pico-8 play session: no input (idle)

[t = 1 s] idle ~1s (no d-pad/buttons)
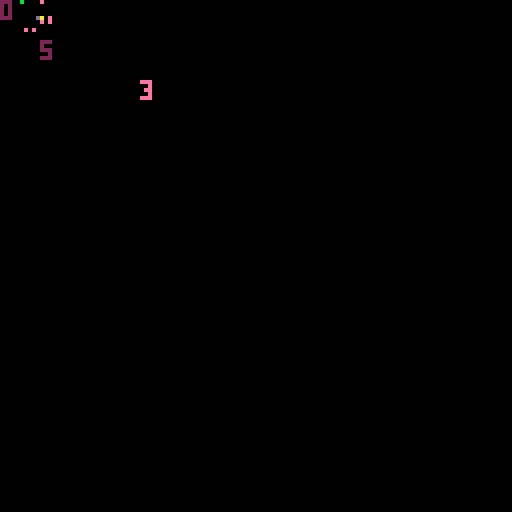
[t = 2 s] idle ~2s (no d-pad/buttons)
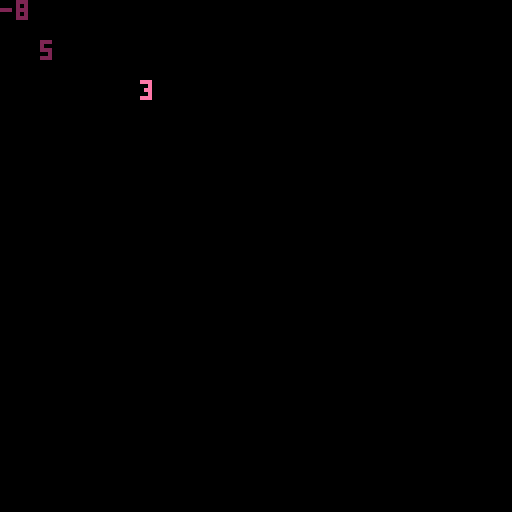
[t = 6 s] idle ~6s (no d-pad/buttons)
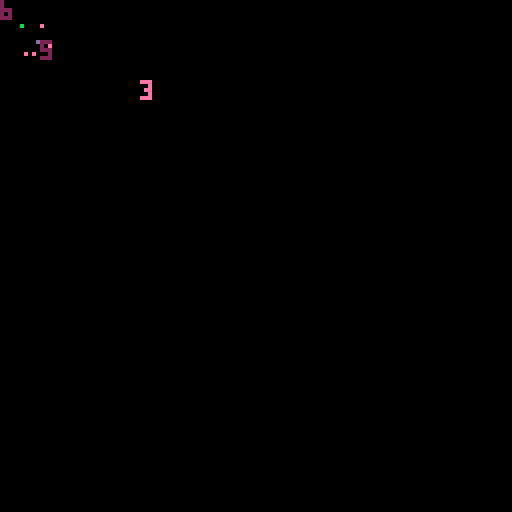

pico-8 cartridge
version 32
__lua__
-- free britney ------
function _init()
	create_britney()
	create_pnjs()
end
 
function _update60()
	clavier_listener()
	--
	pnjs_movement()
	britney_movement()
	notes_movement()
end
 
function _draw()
	cls()
	draw_map()
	draw_britney()
	draw_pnjs()
	draw_notes()
	draw_coeurs()
	print(britney.x,10, 10, 2)
	print(britney.y,0,0,2)
	update_camera()
end


--1


-- 01 init et gestion du clavier ------

-- pour dessiner la map


-- 01 init et gestion du clavier ------
 
-- pour dessiner la map
function draw_map()
	map(0,0,0,0,128,64)
end
 
-- initialisation des constantes
britney_spr=17
britney_up=2.5
britney_speed=1
britney_life=3
note_spr=4
garde_spr=5
coeur_spr=10
garde_speed=1
garde_fan_spr=11
pprz_spr=9
pprz_speed=1
pprz_fan_spr=12
gravity=1

 
-- initialisation des tableaux
pnjs={}
notes={}
coeurs={}
 
-- gestion du clavier
function clavier_listener()
	if (btnp(🅾️) and count(notes) == 0) then 
      add(notes, create_note(britney.x,britney.y,note_spr,britney.sens,2,false))
 end 
 --
 if (btn(➡️) and not britney.ko) then 
 	britney.sens=1
 	britney.flipx=true
 	britney.run=true
 	britney.running=true
 	britney.speed=britney_speed
 end
 --
 if (btn(⬅️) and not britney.ko) then 
 	britney.sens=-1 
		britney.flipx=false
		britney.running=true
		britney.speed=britney_speed
 end
 --
	if (btnp(❎) and not britney.ko) then 
		britney.jump_start=true
		sfx(01)
	end
end
 
function update_camera()
	camx=flr(britney.x/128)*128
	camera(camx,0)
end
 
 
 --2
 -- 02 bibliothque de fonctions ------
 
-- renvoie le sprite a la position x,y, 
-- si il possede le flag passe en parametre
function check_flag(flag,x,y)
	local sprite=mget(x,y)
	return fget(sprite,flag)
end
 
-- fonction declenchee quand une note touche un pnj
function collision_note_pnj()
	if (count(notes) > 0) then
		for _,note in pairs(notes) do
			for _,pnj in pairs(pnjs) do
				if flr(pnj.x/8) == flr(note.x/8) and pnj.y == note.y and not pnj.fan then
					pnj.fixe=true
					pnj.fan=true
					pnj.sprite=pnj.sprite_fan
					-- on dessine le coeur et on "supprime" la note
					add(coeurs,create_coeur(note.x,note.y,coeur_spr,20))
					deli(notes,1)
				end
			end
		end
	end
end
 
-- fonction declenchee quand britney touche un pnj
function collision_britney_pnj()
	for _,pnj in pairs(pnjs) do
		if not britney.ko and flr(pnj.x/8) == flr(britney.x/8) and pnj.y == britney.y and not pnj.fan then
			britney.sens=britney.sens*-1
			britney.jump_start=true
			britney.ko=true
			britney.life-=1
		end
	end
	if britney.ko then
		if britney.chrono_ko>0 then
			britney.chrono_ko -=1
			britney.sprite=18
		else 
			britney.ko=false
			britney.chrono_ko=100
			britney.sprite=17
		end
	end
end



--3


-- 03 britney ------
 
function create_britney()
	britney={
		x=6,
		y=6,
		sprite=britney_spr,
		sens=-1,
		running=false,
		speed=britney_speed,
		flipx=false,
		ko=false,
		chrono_ko=0,
		life=britney_life,
		--
		jump_start=false,
		jump_up=false, -- pour declencher la phase de montee lors de saut
		jump_down=false, -- pour declencher la phase de descente lors de saut
		jump_height=18, -- hauteur du saut
		x_from=0,
		y_from=0 -- pour stocker le niveau d'ou on part au moment du saut
	}
end
 
function draw_britney()
	spr(britney.sprite,britney.x,britney.y,1,1,britney.flipx)
	print(britney.life,35,20,142)
end
 
function britney_movement()
	newx=britney.x+(britney.sens*britney.speed)
	--
	testx=flr(newx/8)+1
	testy=flr(newy/8)
	--
	if not check_flag(0,testx,testy) and newx>0 and newx<240 then
			britney.x=mid(0,newx,240)
	else
 		britney.sens=britney.sens*-1
 		britney.flipx=not britney.flipx
	end
	--
	-- gestion des sauts
	if britney.jump_start and not britney.jump_up and not britney.jump_down then 
		britney.y_from=britney.y
		britney.jump_start=false
		britney.jump_up=true
		britney.jump_down=false
	end
	-- montee
	if britney.jump_up and not britney.jump_down then
		britney.speed=1.2
		if britney.y_from-britney.y<britney.jump_height then
			britney.y-=gravity
		else 
			britney.y=britney.y_from-britney.jump_height
			britney.jump_up=false
			britney.jump_down=true
		end
	end
	-- descente
	if britney.jump_down and not britney.jump_up then
		britney.speed=1.2
		if britney.y<britney.y_from then
			britney.y+=gravity
		else 
			britney.y=britney.y_from
			britney.jump_down=false
			britney.speed=1
	 end
	end
	britney.speed=0
end
 
--4


-- 04 pnj -----
function create_pnj(x,y,sprite,sprite_fan,sens,speed,flipx,fixe,chrono_fixe)
	pnj={
		x=x,
		y=y,
		sprite=sprite,
		sprite_fan=sprite_fan,
		sens=sens,
		speed=speed,
		flipx=flipx,
		fixe=fixe,
		chrono_fixe=chrono_fixe,
		fan=fan,
		--
		draw_pnj = function(self)
				spr(self.sprite,self.x,self.y,1,1,self.flipx)
		end,
		--
		pnj_movement = function (self)
				newx=self.x+(self.sens*self.speed)
				newy=self.y
				--
				testx=flr(newx/8)+1
				testy=flr(newy/8)
				-- si le pnj n'est pas deja arrete et rencontre
				-- un obstacle, il se retourne
				if not self.fixe then
					if not check_flag(0,testx,testy) and newx>0 and newx<120 then
							self.x=mid(0,newx,120)
					else
				 		self.sens=self.sens*-1
				 		self.flipx=not self.flipx
					end
				end
				--
				-- si le pnj est arrete, on decrement un compteur
				-- et on le fait repartir quand le chrono est epuise
				if self.fixe and self.chrono_fixe>0 then
					self.chrono_fixe -=1
				else 
						self.fixe=false
						self.chrono_fixe=100
						self.sprite=sprite
						self.fan=false
				end
				----
				collision_britney_pnj()
		end,
		-- transforme le pnj en fan
		pnj_to_fan = function (self)
				self.sprite=sprite_fan
				self.fixe=true
				self.fan=true	
		end
	}
	return pnj
end
 
function create_pnjs()
	add(pnjs, create_pnj(0,0,garde_spr,garde_fan_spr,-1,garde_speed,false,false,420,false))
	add(pnjs, create_pnj(0,16,pprz_spr,pprz_fan_spr,-1,pprz_speed,false,false,420,false))
	add(pnjs, create_pnj(50,88,pprz_spr,pprz_fan_spr,1,pprz_speed,true,false,420,false))
end
 
function draw_pnjs()
	foreach(pnjs, function(pnj)
  pnj:draw_pnj()
	end)
end
 
function pnjs_movement()
	foreach(pnjs, function(pnj)
  pnj:pnj_movement()
	end)
end


--5


-- 05 tir (note et coeur) --------
 
function create_note(x,y,sprite,sens,speed,flipx)  
  note=
  {x=x,
  	y=y,
  	sprite=sprite,
  	sens=sens,
  	speed=speed,
  	flipx=flipx,
  	---------
  	draw_note = function(self)
    spr(self.sprite,self.x,self.y,1,1,self.flipx)
   end,
   --
   note_movement = function(self)
	    newx=self.x+self.sens*self.speed
	    newy=self.y
	    --
	    testx=flr(newx/8)+1
	    testy=flr(newy/8)
	    --
	    if not check_flag(0,testx,testy) 
	    			and newx>0 and newx<120 
	    then
	     self.x=mid(0,newx,120)
	    else
	    	deli(notes,1)
	    end
	    --
	    collision_note_pnj()  
	  end
  	}
  return note
end
 
 
function create_coeur(x,y,sprite,duration)
		coeur=
  {x=x,
  	y=y,
  	sprite=sprite,
  	duration=duration,
  	-- fonction pour afficher le coeur
  	-- avec un compteur qu'on decremente pour effacer le coeur 
  	-- au bou d'un ceratin temps
  	draw_coeur = function(self)
    spr(self.sprite,self.x,self.y)
    --
    self.duration-=1
    if (self.duration <0) then
   			deli(coeurs,1)
   	end
   end
 	}
 	--
  return coeur
end
 
------------
 
function draw_notes()
	foreach(notes, function(note)
  note:draw_note()
	end)
end
 
function notes_movement()
	foreach(notes, function(note)
  note:note_movement()
	end)
end
 
function draw_coeurs()
	foreach(coeurs, function(coeur)
  coeur:draw_coeur()
	end)
end
__gfx__
00000000000000000000000000000000000000000000000000000000000000000000000000000000000000000000000000000000000000000000000000000000
00000000000000000000000000000000000000000000000000000000000000000000000000000000000000000000000000000000000000000000000000000000
00700700000000000000000000000000000000000000000000000000000000000000000000000000000000000000000000000000000000000000000000000000
00077000000000000000000000000000000000000000000000000000000000000000000000000000000000000000000000000000000000000000000000000000
00077000000000000000000000000000000000000000000000000000000000000000000000000000000000000000000000000000000000000000000000000000
00700700000000000000000000000000000000000000000000000000000000000000000000000000000000000000000000000000000000000000000000000000
000f0ee0b0000e000000000000000000000000000000000000000000000000000000000000000000000000000000000000000000000000000000000000000000
f00c0000000000000000000000000000000000000000000000000000000000000000000000000000000000000000000000000000000000000000000000000000
0c0ea0e0b0000e000000000000000000000000000000000000000000000000000000000000000000000000000000000000000000000000000000000000000000
0c0ea0e0000000000000000000000000000000000000000000000000000000000000000000000000000000000000000000000000000000000000000000000000
e0d00000000000000000000000000000000000000000000000000000000000000000000000000000000000000000000000000000000000000000000000000000
00000000000000000000000000000000000000000000000000000000000000000000000000000000000000000000000000000000000000000000000000000000
f00c00000000da0e6000000000000000000000000000000000000000000000000000000000000000000000000000000000000000000000000000000000000000
0c0a00e000000e0e0000000000000000000000000000000000000000000000000000000000000000000000000000000000000000000000000000000000000000
00000000000000000000000000000000000000000000000000000000000000000000000000000000000000000000000000000000000000000000000000000000
000000000e0e00000000000000000000000000000000000000000000000000000000000000000000000000000000000000000000000000000000000000000000
0b0000e00000e0e00000000000000000000000000000000000000000000000000000000000000000000000000000000000000000000000000000000000000000
0000e00000e0e0000000000000000000000000000000000000000000000000000000000000000000000000000000000000000000000000000000000000000000
e0d00000000000000000000000000000000000000000000000000000000000000000000000000000000000000000000000000000000000000000000000000000
00000000000000000000000000000000000000000000000000000000000000000000000000000000000000000000000000000000000000000000000000000000
f00c000000d0a0000000000000000000000000000000000000000000000000000000000000000000000000000000000000000000000000000000000000000000
0c000000000000000000000000000000000000000000000000000000000000000000000000000000000000000000000000000000000000000000000000000000
0d0a000a000000000000000000000000000000000000000000000000000000000000000000000000000000000000000000000000000000000000000000000000
0d0a00b0000e00000000000000000000000000000000000000000000000000000000000000000000000000000000000000000000000000000000000000000000
0d0a0000000000000000000000000000000000000000000000000000000000000000000000000000000000000000000000000000000000000000000000000000
0d0a00000e0000000000000000000000000000000000000000000000000000000000000000000000000000000000000000000000000000000000000000000000
0d0a00c0e00000000000000000000000000000000000000000000000000000000000000000000000000000000000000000000000000000000000000000000000
0000000b0000e0000100010002000000000000000000000000000000000000000000000000000000000000000000000000000000000000000000000000000000
0000000b0000e0000000020000000000000000000000000000000000000000000000000000000000000000000000000000000000000000000000000000000000
000da0e0ca0e0a000000000000000000000000000000000000000000000000000000000000000000000000000000000000000000000000000000000000000000
e0d00000000000000000000000000000000000000000000000000000000000000000000000000000000000000000000000000000000000000000000000000000
00000000000000000000000000000000000000000000000000000000000000000000000000000000000000000000000000000000000000000000000000000000
00000000000000000000000000000000000000000000000000000000000000000000000000000000000000000000000000000000000000000000000000000000
00100000000000000000000000000000000000000000000000000000000000000000000000000000000000000000000000000000000000000000000000000000
00000000000000000000000000000000000000000000000000000000000000000000000000000000000000000000000000000000000000000000000000000000
00000000000000000000000000000000000000000000000000000000000000000000000000000000000000000000000000000000000000000000000000000000
00001000000e000e000000d00c0a00e0000000000000000000000000000000000000000000000000000000000000000000000000000000000000000000000000
00000000000000000000000000000000000000000000000000000000000000000000000000000000000000000000000000000000000000000000000000000000
00000000de0000e000a00a0000000000000000000000000000000000000000000000000000000000000000000000000000000000000000000000000000000000
00000000000000000000000000000000000000000000000000000000000000000000000000000000000000000000000000000000000000000000000000000000
00000000000000000000000000000000000000000000000000000000000000000000000000000000000000000000000000000000000000000000000000000000
00001000000e000e000000d00c0a00e0000000000000000000000000000000000000000000000000000000000000000000000000000000000000000000000000
00000000000000000000000000000000000000000000000000000000000000000000000000000000000000000000000000000000000000000000000000000000
00000000de0000e000a00a0000000000000000000000000000000000000000000000000000000000000000000000000000000000000000000000000000000000
f00c00000d0a000a0000000000000000000000000000000000000000000000000000000000000000000000000000000000000000000000000000000000000000
00a00000000001280640000000000000000000000000000000000000000000000000000000000000000000000000000000000000000000000000000000000000
e0d00000000000000000000000000000000000000000000000000000000000000000000000000000000000000000000000000000000000000000000000000000
00000000000000000000000000000000000000000000000000000000000000000000000000000000000000000000000000000000000000000000000000000000
00000000a000a00000de00c0000a00e0000000000000000000000000000000000000000000000000000000000000000000000000000000000000000000000000
b0000e00000017000000000000000000000000000000000000000000000000000000000000000000000000000000000000000000000000000000000000000000
b0000e00000205000000000000000000000000000000000000000000000000000000000000000000000000000000000000000000000000000000000000000000
b0000e0000eed0100000000000000000000000000000000000000000000000000000000000000000000000000000000000000000000000000000000000000000
b0000e0000fe03000000000000000000000000000000000000000000000000000000000000000000000000000000000000000000000000000000000000000000
000e0000040000000000000000000000000000000000000000000000000000000000000000000000000000000000000000000000000000000000000000000000
0a0de000005000000000000000000000000000000000000000000000000000000000000000000000000000000000000000000000000000000000000000000000
c0e00000001000000000000000000000000000000000000000000000000000000000000000000000000000000000000000000000000000000000000000000000
0a0de000eed010000000000000000000000000000000000000000000000000000000000000000000000000000000000000000000000000000000000000000000
0a0de0fa000000110000000000000000000000000000000000000000000000000000000000000000000000000000000000000000000000000000000000000000
00000000090000000000000000000000000000000000000000000000000000000000000000000000000000000000000000000000000000000000000000000000
0000000eed0100000000000000000000000000000000000000000000000000000000000000000000000000000000000000000000000000000000000000000000
00000fa0000001200000000000000000000000000000000000000000000000000000000000000000000000000000000000000000000000000000000000000000
00a00000100000000000000000000000000000000000000000000000000000000000000000000000000000000000000000000000000000000000000000000000
00000000000000000000000000000000000000000000000000000000000000000000000000000000000000000000000000000000000000000000000000000000
00000000000000000000000000000000000000000000000000000000000000000000000000000000000000000000000000000000000000000000000000000000
00000000a000a00000de000ab0ea0000000000000000000000000000000000000000000000000000000000000000000000000000000000000000000000000000
00000000000000000000000000000000000000000000000000000000000000000000000000000000000000000000000000000000000000000000000000000000
000e0000000000000000000000000000000000000000000000000000000000000000000000000000000000000000000000000000000000000000000000000000
c0e00000000000000000000000000000000000000000000000000000000000000000000000000000000000000000000000000000000000000000000000000000
00000000000000000000000000000000000000000000000000000000000000000000000000000000000000000000000000000000000000000000000000000000
0000e000000d00c0a00e000000000000000000000000000000000000000000000000000000000000000000000000000000000000000000000000000000000000
f00c00000c0a00e000000e0e00000000000000000000000000000000000000000000000000000000000000000000000000000000000000000000000000000000
00f00b0000000000000a0d0c00000000e00000000000e00000000000000000000000000000000000000000000000000000000000000000000000000000000000
000000add0000e000c0ea0e0000e0b0000e0000b0000e0000000e00000b0000e000e00020fa00e00000000000000000000000000000000000000000000000000
0e0d0000000000000000000000000000000000000000000000000000000000000000000000000000000000000000000000000000000000000000000000000000
00000000000000000000000000000000000000000000000000000000000000000000000000000000000000000000000000000000000000000000000000000000
00f00b00000000000a0d00000b0000e00000000e0000000000000000000000000000000000000000000000000000000000000000000000000000000000000000
00b0000e000e00010000000000000000000000000000000000000000000000000000000000000000000000000000000000000000000000000000000000000000
00b0000e00f00000000e000000000000000000000000000000000000000000000000000000000000000000000000000000000000000000000000000000000000
00b0000e000000000e00000000000000000000000000000000000000000000000000000000000000000000000000000000000000000000000000000000000000
00b0000e0000000000000e0000000000000000000000000000000000000000000000000000000000000000000000000000000000000000000000000000000000
00b0000e0000eed0b0000e0000eed000000000000000000000000000000000000000000000000000000000000000000000000000000000000000000000000000
0e0d0000000000000000000000000000000000000000000000000000000000000000000000000000000000000000000000000000000000000000000000000000
00000000000000000000000000000000000000000000000000000000000000000000000000000000000000000000000000000000000000000000000000000000
00f00b00000000000a0d00000b0000e00000000e0000000000000000000000000000000000000000000000000000000000000000000000000000000000000000
00b0000e000e00001000000000000000000000000000000000000000000000000000000000000000000000000000000000000000000000000000000000000000
00b0000e00f00000fa00e00000000000000000000000000000000000000000000000000000000000000000000000000000000000000000000000000000000000
00b0000e0000000000000e0000000000000000000000000000000000000000000000000000000000000000000000000000000000000000000000000000000000
00b0000e0000eed0b0000e0000eed000000000000000000000000000000000000000000000000000000000000000000000000000000000000000000000000000
0e0d0000000000000000000000000000000000000000000000000000000000000000000000000000000000000000000000000000000000000000000000000000
00000000000000000000000000000000000000000000000000000000000000000000000000000000000000000000000000000000000000000000000000000000
00f00b000000000a0d00000b0000e00000000e000000000000000000000000000000000000000000000000000000000000000000000000000000000000000000
00b0000e000000000a000000e0000000000000000000000000000000000000000000000000000000000000000000000000000000000000000000000000000000
0e0d0000000000000000000000000000000000000000000000000000000000000000000000000000000000000000000000000000000000000000000000000000
e0d00000000000000000000000000000000000000000000000000000000000000000000000000000000000000000000000000000000000000000000000000000
00000000000000000000000000000000000000000000000000000000000000000000000000000000000000000000000000000000000000000000000000000000
f00c0000000da0e0ca0e0a0000000000000000000000000000000000000000000000000000000000000000000000000000000000000000000000000000000000
0ca000f000b0000e0000128001280000000000000000000000000000000000000000000000000000000000000000000000000000000000000000000000000000
0ca0e0a0ca0000000000000000000000000000000000000000000000000000000000000000000000000000000000000000000000000000000000000000000000
e0d00000000000000000000000000000000000000000000000000000000000000000000000000000000000000000000000000000000000000000000000000000
00000000000000000000000000000000000000000000000000000000000000000000000000000000000000000000000000000000000000000000000000000000
00000000000000000000000000000000000000000000000000000000000000000000000000000000000000000000000000000000000000000000000000000000
00020000000000000000000000000000000000000000000000000000000000000000000000000000000000000000000000000000000000000000000000000000
0000020b0b0000000e0de0f00c000000000000000000000000000000000000000000000000000000000000000000000000000000000000000000000000000000
00000000000000000000000000000000000000000000000000000000000000000000000000000000000000000000000000000000000000000000000000000000
0000e0000e00e000000e0a00a0000000000000000000000000000000000000000000000000000000000000000000000000000000000000000000000000000000
0000000000000ede00e0f0a000a00e0e000a0a0e00e0000000000000000000000000000000000000000000000000000000000000000000000000000000000000
f00c00000c0ec00f0a00f0a000000000000000000000000000000000000000000000000000000000000000000000000000000000000000000000000000000000
000ca0000000e000e000000000000000000000000000000000000000000000000000000000000000000000000000000000000000000000000000000000000000
00e00000f0e0000000e0f0a000000000000000000000000000000000000000000000000000000000000000000000000000000000000000000000000000000000
e0d00000000000000000000000000000000000000000000000000000000000000000000000000000000000000000000000000000000000000000000000000000
00000000000000000000000000000000000000000000000000000000000000000000000000000000000000000000000000000000000000000000000000000000
000f00c00000dec0e0c0ee000a0d000e0000e0000c0e000000000000000000000000000000000000000000000000000000000000000000000000000000000000
f00c00000c000000000000e000000000000000000000000000000000000000000000000000000000000000000000000000000000000000000000000000000000
00f00c00000000e0000000000e000000000000000000000000000000000000000000000000000000000000000000000000000000000000000000000000000000
00f00000000e00000a0000000e000d00000000000000000000000000000000000000000000000000000000000000000000000000000000000000000000000000
000f0000000000000a0000000000d000000000000000000000000000000000000000000000000000000000000000000000000000000000000000000000000000
00000f0f000000000800000f000000e000800a0d0000000000000e000a0d000000000fa0000e0000000000000000000000000000000000000000000000000000
000000000f00e0000e00000000000000000000000000000000000000000000000000000000000000000000000000000000000000000000000000000000000000
000000000fa00000e000000000000000000000000000000000000000000000000000000000000000000000000000000000000000000000000000000000000000
00000000000000e0000000000e0fa000000000000000000000000000000000000000000000000000000000000000000000000000000000000000000000000000
00000000000de0000e00e0c0e000e0000000000000e000a0000e0000000000000000000000000000000000000000000000000000000000000000000000000000
00000add0c0e0000c0ea0e0c0e000000e000000e000c0e0000000200000000000000000000000000000000000000000000000000000000000000000000000000
00000de000000e001000000000000000000000000000000000000000000000000000000000000000000000000000000000000000000000000000000000000000
0000e0d0000000000000000000000000000000000000000000000000000000000000000000000000000000000000000000000000000000000000000000000000
000e0d00000000000000000000000000000000000000000000000000000000000000000000000000000000000000000000000000000000000000000000000000
00e0d000000000000000000000000000000000000000000000000000000000000000000000000000000000000000000000000000000000000000000000000000
0e0d0000000000000000000000000000000000000000000000000000000000000000000000000000000000000000000000000000000000000000000000000000
e0d00000000000000000000000000000000000000000000000000000000000000000000000000000000000000000000000000000000000000000000000000000
